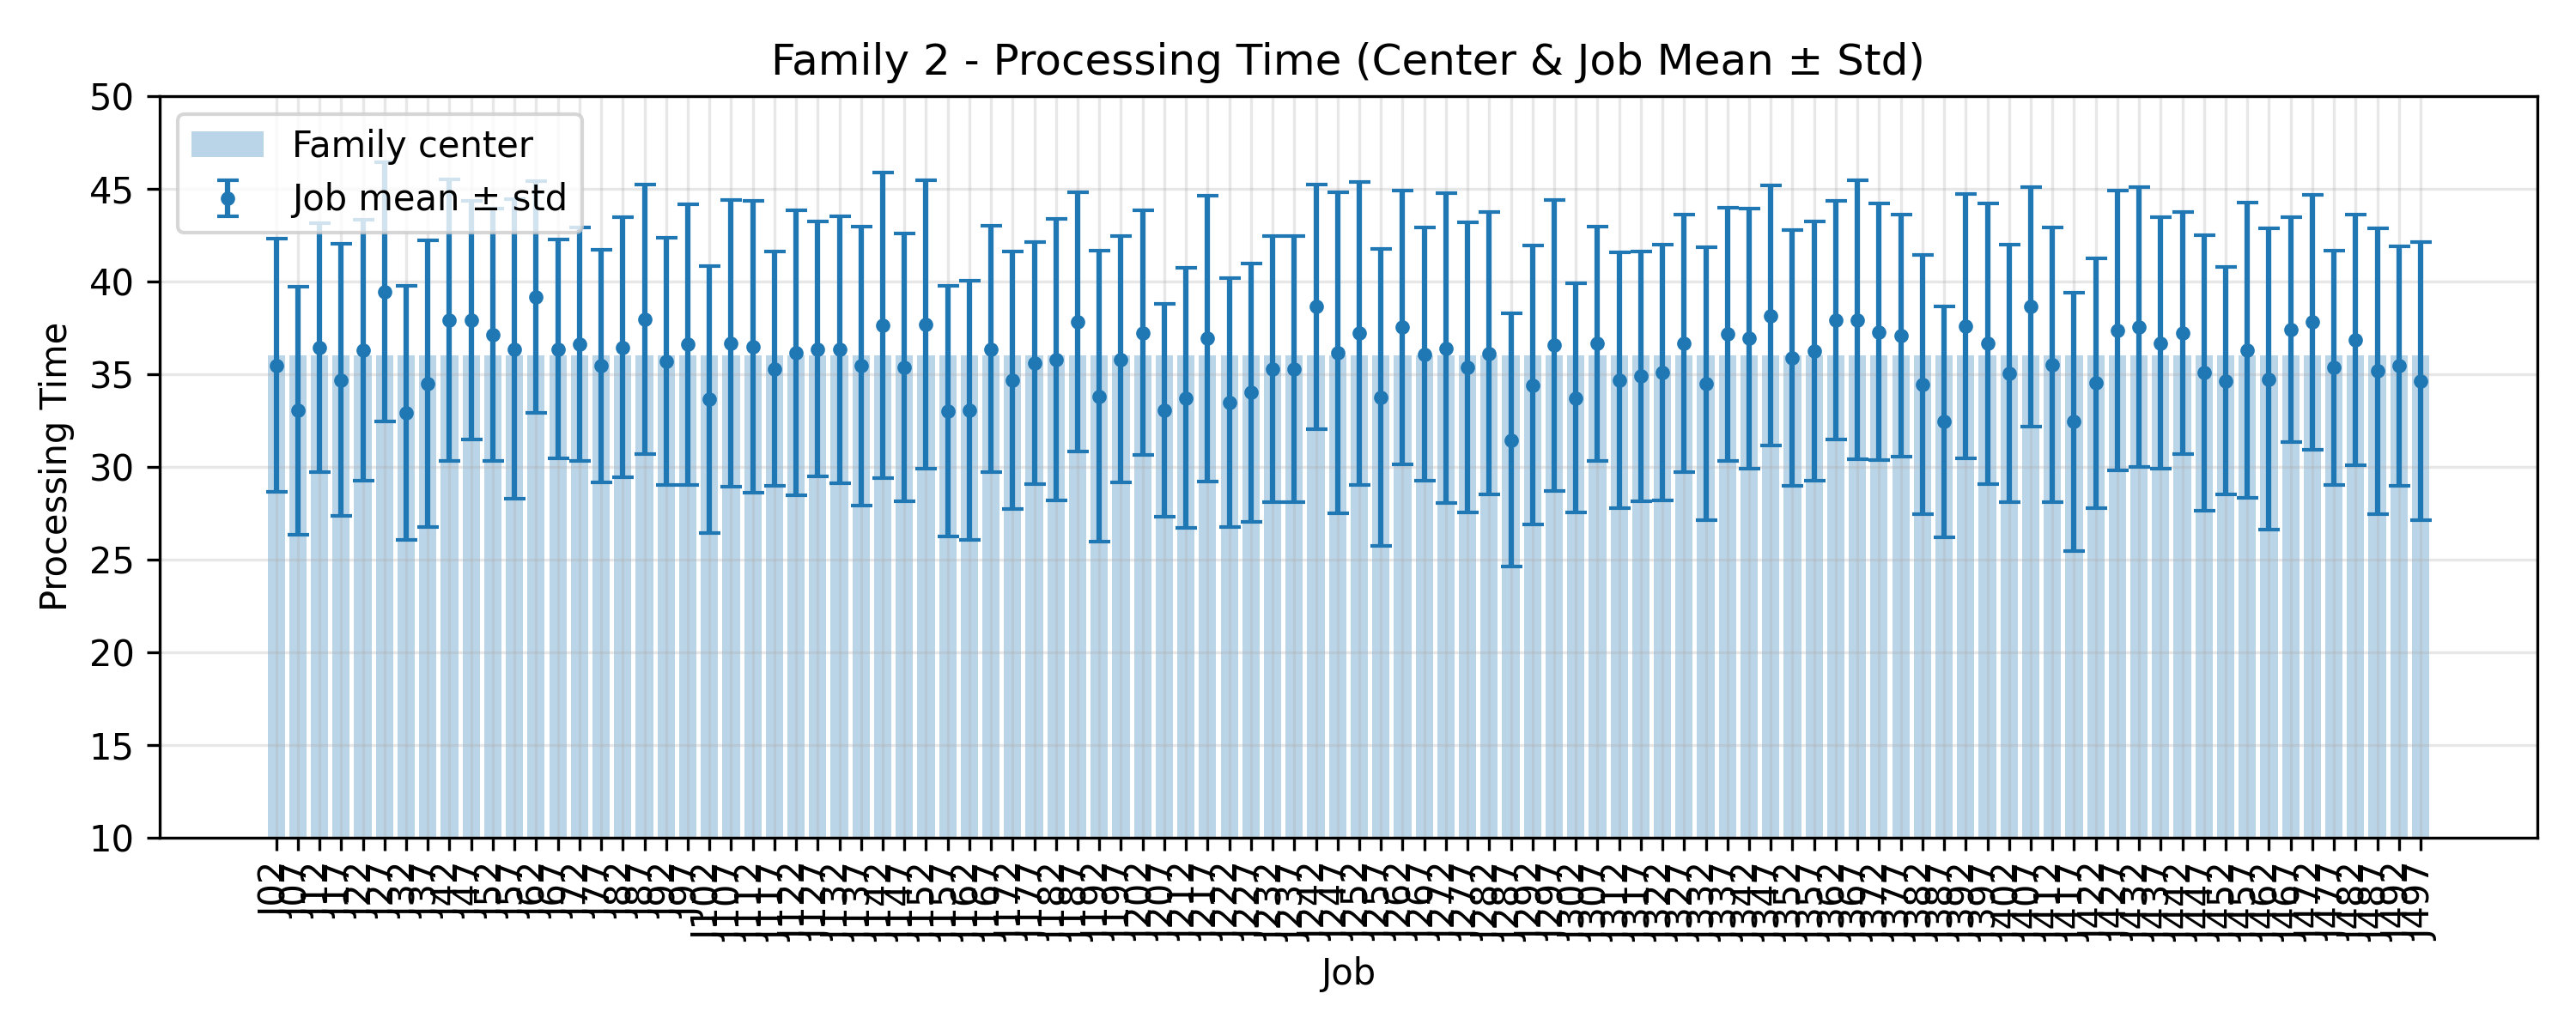

The file beside this chart, header and first rows:
JobIndex, JobCode, MeanProcessingTime, StdProcessingTime, FamilyCenter
2, J02, 35.48, 6.853, 36.0
7, J07, 33.04, 6.684, 36.0
12, J12, 36.44, 6.718, 36.0
17, J17, 34.68, 7.341, 36.0
22, J22, 36.28, 7.046, 36.0
27, J27, 39.44, 6.992, 36.0
32, J32, 32.92, 6.852, 36.0
37, J37, 34.48, 7.752, 36.0
42, J42, 37.92, 7.589, 36.0
47, J47, 37.92, 6.449, 36.0
52, J52, 37.12, 6.82, 36.0
57, J57, 36.36, 8.074, 36.0
62, J62, 39.16, 6.24, 36.0
67, J67, 36.36, 5.885, 36.0
72, J72, 36.6, 6.299, 36.0
77, J77, 35.44, 6.281, 36.0
82, J82, 36.44, 7.015, 36.0
87, J87, 37.96, 7.275, 36.0
92, J92, 35.68, 6.674, 36.0
97, J97, 36.6, 7.558, 36.0
102, J102, 33.64, 7.194, 36.0
107, J107, 36.64, 7.735, 36.0
112, J112, 36.48, 7.864, 36.0
117, J117, 35.28, 6.315, 36.0
122, J122, 36.16, 7.692, 36.0
127, J127, 36.36, 6.87, 36.0
132, J132, 36.32, 7.187, 36.0
137, J137, 35.44, 7.532, 36.0
142, J142, 37.64, 8.236, 36.0
147, J147, 35.36, 7.216, 36.0
152, J152, 37.68, 7.781, 36.0
157, J157, 33.0, 6.771, 36.0
162, J162, 33.04, 6.983, 36.0
167, J167, 36.36, 6.651, 36.0
172, J172, 34.68, 6.944, 36.0
177, J177, 35.6, 6.512, 36.0
182, J182, 35.8, 7.595, 36.0
187, J187, 37.8, 6.997, 36.0
192, J192, 33.8, 7.849, 36.0
197, J197, 35.8, 6.663, 36.0
202, J202, 37.24, 6.593, 36.0
207, J207, 33.04, 5.744, 36.0
212, J212, 33.72, 7.023, 36.0
217, J217, 36.92, 7.704, 36.0
222, J222, 33.48, 6.724, 36.0
227, J227, 34.0, 6.974, 36.0
232, J232, 35.28, 7.192, 36.0
237, J237, 35.28, 7.169, 36.0
242, J242, 38.64, 6.596, 36.0
247, J247, 36.16, 8.656, 36.0
252, J252, 37.2, 8.173, 36.0
257, J257, 33.76, 8.016, 36.0
262, J262, 37.52, 7.387, 36.0
267, J267, 36.08, 6.823, 36.0
272, J272, 36.4, 8.352, 36.0
277, J277, 35.36, 7.822, 36.0
282, J282, 36.12, 7.628, 36.0
287, J287, 31.44, 6.842, 36.0
292, J292, 34.4, 7.521, 36.0
297, J297, 36.56, 7.849, 36.0
... 40 more rows
